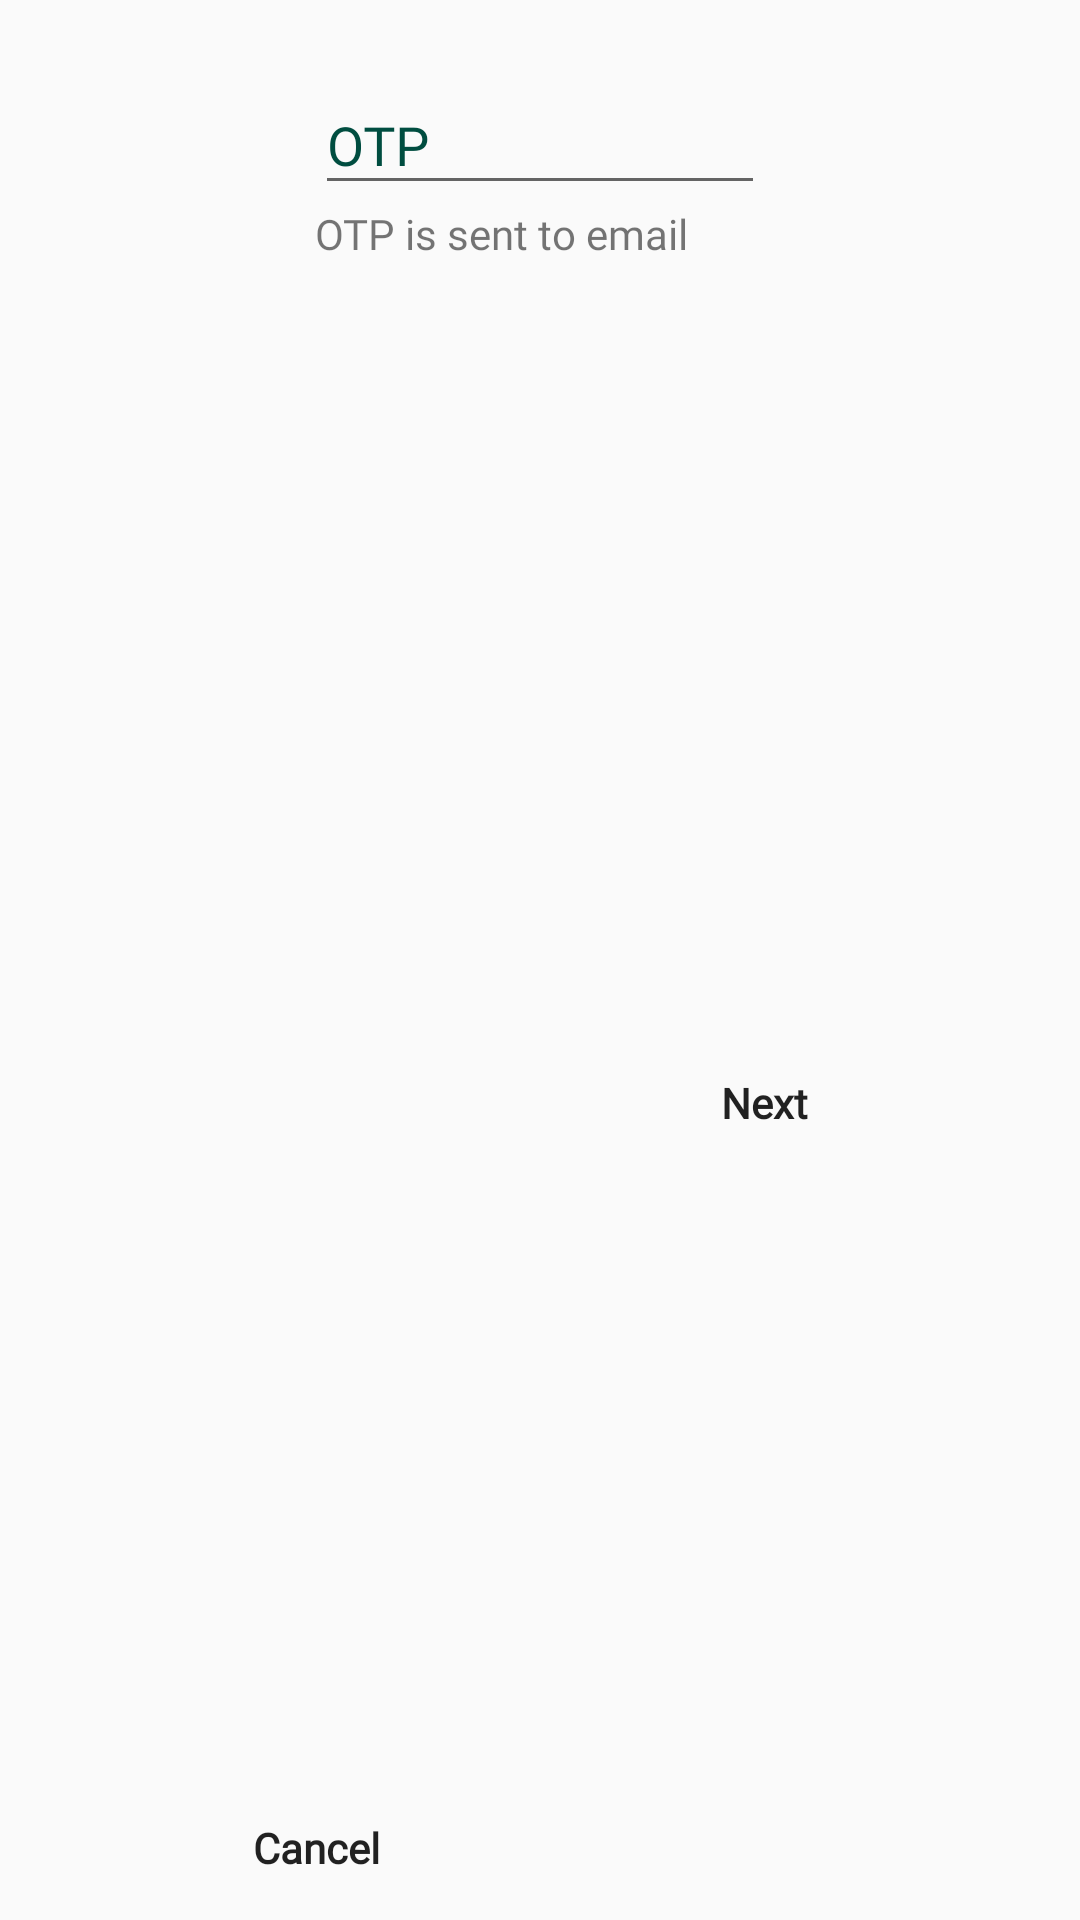

Write the Android layout XML for this screen, with the resource values it uses.
<!-- AndroidManifest.xml: application theme AppTheme -->
<!-- res/layout/frag_otp_dialog.xml -->
<?xml version="1.0" encoding="utf-8"?>
<android.support.constraint.ConstraintLayout xmlns:android="http://schemas.android.com/apk/res/android"
    xmlns:app="http://schemas.android.com/apk/res-auto"
    xmlns:tools="http://schemas.android.com/tools"
    android:layout_width="match_parent"
    android:layout_height="wrap_content">

    <android.support.design.widget.TextInputLayout
        android:id="@+id/textInput_otp"
        android:layout_width="150dp"
        android:layout_height="wrap_content"

        android:layout_marginStart="@dimen/margin_16dp"
        android:layout_marginTop="@dimen/margin_16dp"

        android:layout_marginEnd="@dimen/margin_16dp"
        android:fontFamily="@font/sniglet_regular"
        android:hint="@string/otp"
        android:textColorHint="@color/colorSecondary"
        app:layout_constraintEnd_toEndOf="parent"
        app:layout_constraintStart_toStartOf="parent"
        app:layout_constraintTop_toTopOf="parent">

        <EditText
            android:id="@+id/et_otp"
            android:layout_width="match_parent"
            android:layout_height="wrap_content"
            android:fontFamily="@font/sniglet_regular"
            android:inputType="phone"

            android:textColor="@color/colorSecondaryDark" />

    </android.support.design.widget.TextInputLayout>

    <TextView
        android:id="@+id/email_text"
        android:layout_width="wrap_content"
        android:layout_height="wrap_content"
        android:layout_marginEnd="8dp"
        android:fontFamily="@font/sniglet_regular"
        android:text="@string/sent_to_email"
        app:layout_constraintEnd_toEndOf="parent"
        app:layout_constraintHorizontal_bias="0.0"
        app:layout_constraintStart_toStartOf="@+id/textInput_otp"
        app:layout_constraintTop_toBottomOf="@+id/textInput_otp" />

    <Button
        android:id="@+id/btn_otp_next"
        android:layout_width="wrap_content"
        android:layout_height="wrap_content"
        android:layout_marginTop="8dp"
        android:background="@drawable/ripple_effect"
        android:fontFamily="@font/sniglet_regular"
        android:onClick="onClickOtpNext"
        android:text="Next"

        android:textAllCaps="false"
        android:textStyle="bold"
        app:layout_constraintBottom_toBottomOf="parent"
        app:layout_constraintEnd_toEndOf="parent"
        app:layout_constraintHorizontal_bias="0.5"
        app:layout_constraintStart_toEndOf="@+id/btn_otp_cancel"
        app:layout_constraintTop_toBottomOf="@+id/email_text" />

    <Button
        android:id="@+id/btn_otp_cancel"
        android:layout_width="wrap_content"
        android:layout_height="wrap_content"
        android:layout_marginTop="8dp"
        android:background="@drawable/ripple_effect"
        android:fontFamily="@font/sniglet_regular"
        android:onClick="onClickOtpCancel"
        android:text="@string/cancel"
        android:textAllCaps="false"

        android:textStyle="bold"
        app:layout_constraintBottom_toBottomOf="parent"
        app:layout_constraintEnd_toStartOf="@+id/btn_otp_next"
        app:layout_constraintHorizontal_bias="0.5"
        app:layout_constraintStart_toStartOf="parent"
        app:layout_constraintTop_toBottomOf="@+id/email_text"
        app:layout_constraintVertical_bias="1.0" />
</android.support.constraint.ConstraintLayout>
<!-- resources referenced by this layout -->
<resources>
  <color name="colorSecondary">#004d40</color>
  <color name="colorSecondaryDark">#00251a</color>
  <dimen name="margin_16dp">16dp</dimen>
  <!-- drawable ripple_effect (drawable) -->
  <?xml version="1.0" encoding="utf-8"?>
  <ripple xmlns:android="http://schemas.android.com/apk/res/android"
      xmlns:tools="http://schemas.android.com/tools"
      android:color="@color/colorPrimary"
      tools:targetApi="lollipop">
      <item android:id="@android:id/mask">
          <shape android:shape="rectangle">
              <solid android:color="@color/colorPrimaryLight" />
          </shape>
  
          <color android:color="@color/colorPrimary"/>
  
      </item>
  </ripple>
  <string name="cancel">Cancel</string>
  <string name="otp">OTP</string>
  <string name="sent_to_email">OTP is sent to email</string>
  <style name="AppTheme" parent="Theme.AppCompat.Light.DarkActionBar">
          
          <item name="colorPrimary">@color/colorPrimary</item>
          <item name="colorPrimaryDark">@color/colorPrimaryDark</item>
          <item name="colorAccent">@color/colorAccent</item>
          <item name="android:windowContentTransitions">true</item>
      </style>
  <color name="colorPrimary">#F62348</color>
  <color name="colorPrimaryLight">#5efc82</color>
  <color name="colorPrimaryDark">#861544</color>
  <color name="colorAccent">#4e342e</color>
</resources>
